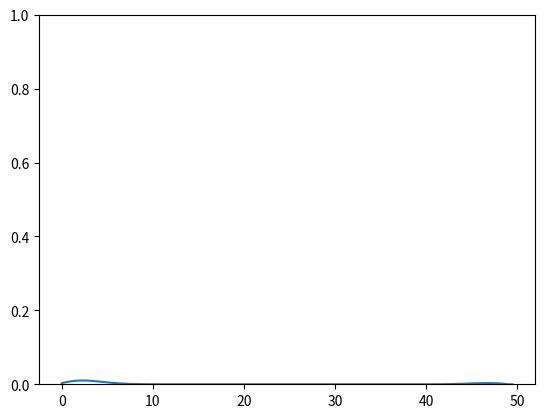

The script that saved this image: (Note: this script raises an exception after producing the figure.)
import numpy as np
import matplotlib.pyplot as plt
from matplotlib import animation
plt.ion()

def D(x):
  res = x**2 + 1
  return res

def u(x):
  x0=0.2
  sigma=10.0
  if (np.abs(x-x0)<=sigma):
    res=0.5*(1.0+np.cos(np.pi*(x-x0)/sigma))
  else:
    res=0.0
  return res

dx=0.5
L=np.arange(0.0,50.0,dx)
dt=0.5
c=0.2
du=0.0*np.ones(len(L))
du1=0.0*np.ones(len(L))
n=len(L)-1

for i in range(0,n-1):
  du[i]=u(L[i])

#print du

#plt.plot(L, du)
#plt.show()
mu=0.5*dt*c/dx**2
  
for t in np.arange(0.0,30.0,dt):
  #predictor
  #mu=0.5*dt*c/dx**2
  du1[0]=mu*du[1] + (1.0-2.0*mu)*du[0] + mu*du[n-1]
  du1[n-1]=mu*du[0] + (1.0-2.0*mu)*du[n-1] + mu*du[n-2]
  for i in range(1,n-1):
    x=dx*(i+1)
   # mu=0.5*dt*c/x**2
    du1[i]=mu*du1[i+1] + (1.0-2.0*mu)*du1[i] + mu*du1[i-1]
  
  #corrector
  beta=np.zeros(n+1)
  alfa=np.zeros(n+1)
  #steps forward
  beta[1]=-du1[0]/mu
  alfa[1]=(1+2*mu)/mu
  for i in range(0,n-1):
    a=-mu*alfa[i]+1+2*mu
    alfa[i+1]=mu/a
    beta[i+1]=(du1[i]+mu*beta[i])/a
  #steps backward
  du[n]=(du1[n]+mu*beta[n])/(1+2*mu-mu*alfa[n])
  for i in range(n,0,-1):
    du[i-1]=alfa[i]*du[i]+beta[i]
  #du=du1.copy()

#print du1
  plt.clf()
  plt.ylim((0,1))
  plt.plot(L, du)
  plt.pause(0.1)
raw_input()
    
